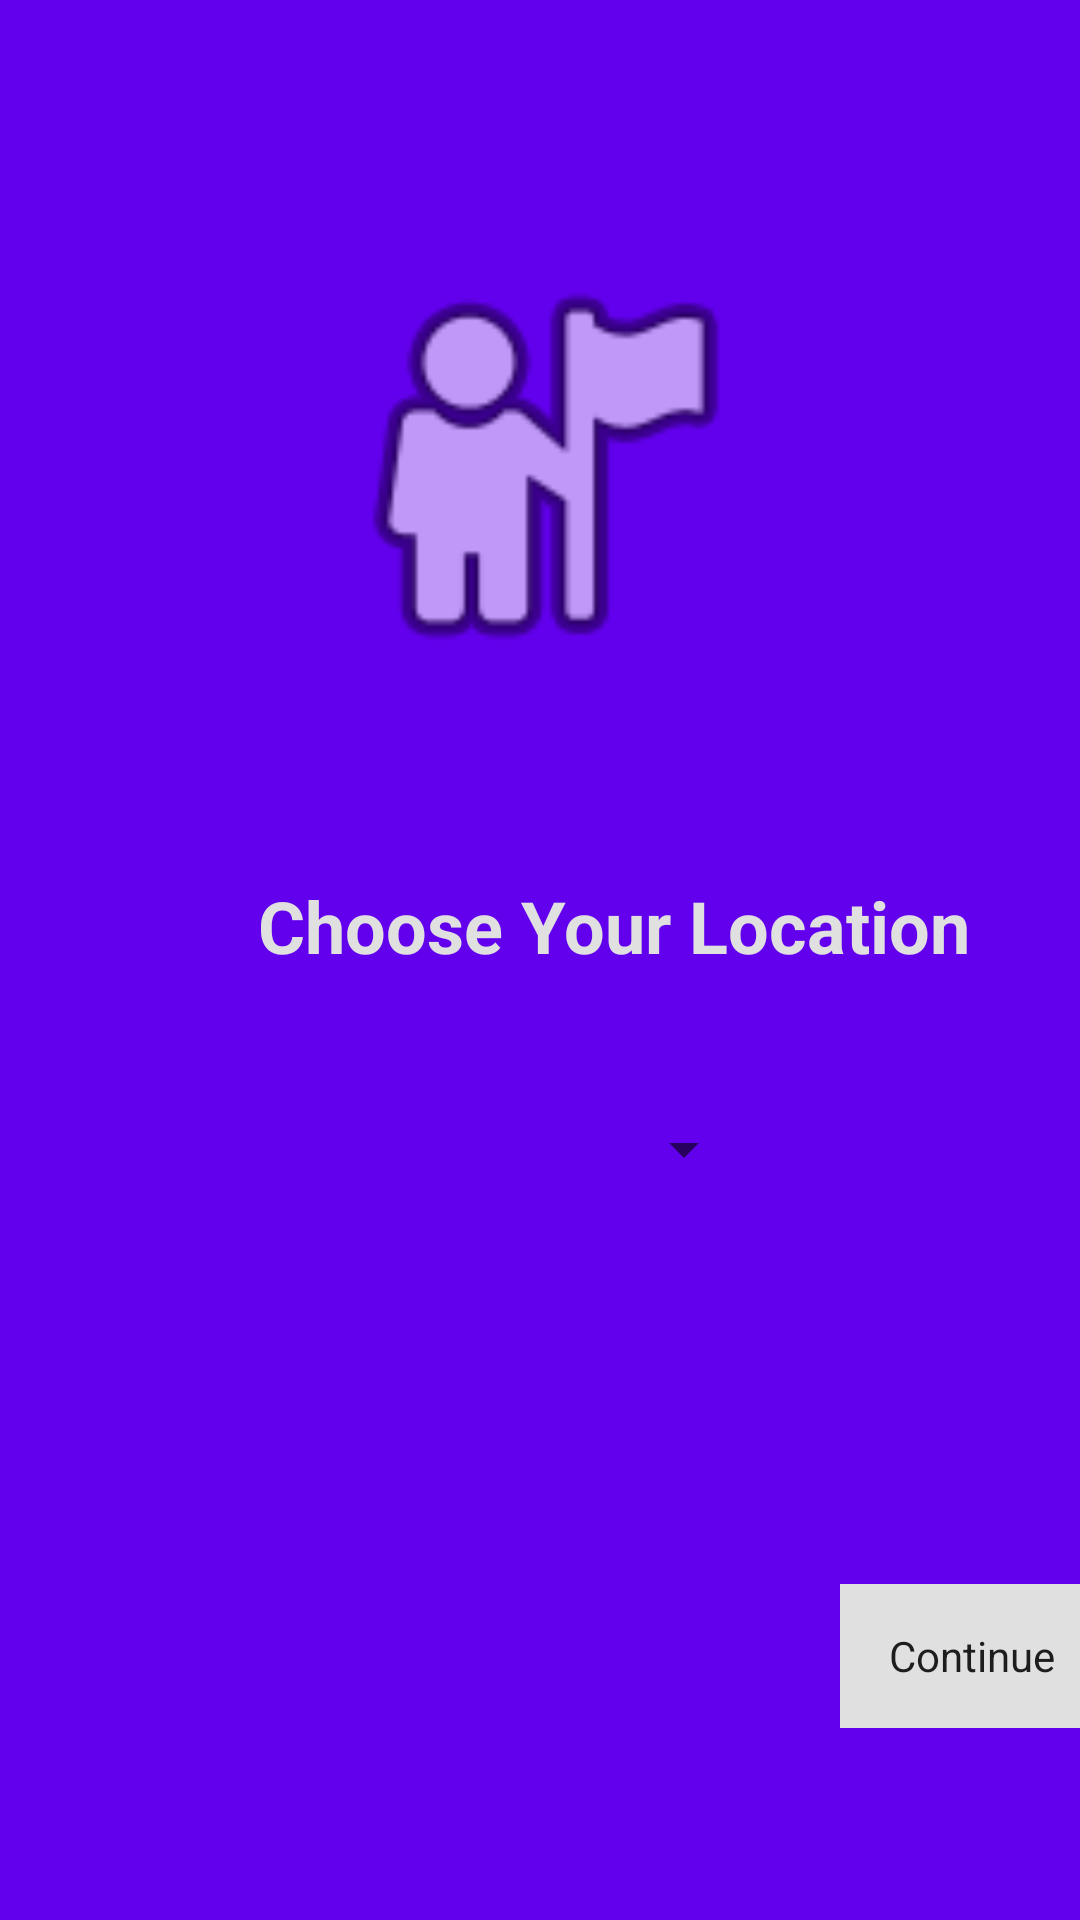

Write the Android layout XML for this screen, with the resource values it uses.
<!-- AndroidManifest.xml: activity theme FullscreenTheme -->
<!-- res/layout/activity_choose_location.xml -->
<?xml version="1.0" encoding="utf-8"?>
<FrameLayout xmlns:android="http://schemas.android.com/apk/res/android"
    xmlns:app="http://schemas.android.com/apk/res-auto"
    xmlns:tools="http://schemas.android.com/tools"
    android:layout_width="match_parent"
    android:layout_height="match_parent"
    android:background="#0099cc"
    tools:context=".ChooseLocationActivity">

    

    <android.support.constraint.ConstraintLayout
        android:layout_width="match_parent"
        android:layout_height="match_parent"
        android:background="@color/design_default_color_primary">

        <TextView
            android:id="@+id/fullscreen_content"
            android:layout_width="409dp"
            android:layout_height="81dp"
            android:layout_marginTop="268dp"
            android:gravity="center"
            android:keepScreenOn="true"
            android:text="@string/dummy_content"
            android:textColor="@color/black_overlay"
            android:textSize="24sp"
            android:textStyle="bold"
            app:layout_constraintEnd_toEndOf="parent"
            app:layout_constraintHorizontal_bias="0.0"
            app:layout_constraintStart_toStartOf="parent"
            app:layout_constraintTop_toTopOf="parent" />

        <ImageView
            android:id="@+id/imageView4"
            android:layout_width="378dp"
            android:layout_height="153dp"
            android:layout_marginStart="3dp"
            android:layout_marginTop="79dp"
            android:layout_marginEnd="3dp"
            android:layout_marginBottom="36dp"
            android:adjustViewBounds="true"
            android:background="@color/design_default_color_primary"
            app:layout_constraintBottom_toTopOf="@+id/fullscreen_content"
            app:layout_constraintEnd_toEndOf="parent"
            app:layout_constraintStart_toStartOf="parent"
            app:layout_constraintTop_toTopOf="parent"
            app:srcCompat="@android:drawable/ic_menu_myplaces" />

        <Spinner
            android:id="@+id/spinner_Location"
            android:layout_width="144dp"
            android:layout_height="46dp"
            android:layout_marginStart="120dp"
            android:layout_marginTop="11dp"
            android:layout_marginEnd="120dp"
            app:layout_constraintEnd_toEndOf="parent"
            app:layout_constraintStart_toStartOf="parent"
            app:layout_constraintTop_toBottomOf="@+id/fullscreen_content" />

        <Button
            android:id="@+id/dummy_button"
            style="?metaButtonBarButtonStyle"
            android:layout_width="88dp"
            android:layout_height="wrap_content"
            android:layout_marginStart="280dp"
            android:layout_marginEnd="16dp"
            android:layout_marginBottom="64dp"
            android:layout_weight="1"
            android:background="@color/black_overlay"
            android:text="@string/dummy_button"
            android:textAppearance="@style/TextAppearance.AppCompat.Body1"
            app:layout_constraintBottom_toBottomOf="parent"
            app:layout_constraintEnd_toEndOf="parent"
            app:layout_constraintHorizontal_bias="0.0"
            app:layout_constraintStart_toStartOf="parent" />

    </android.support.constraint.ConstraintLayout>

    

    <FrameLayout
        android:layout_width="381dp"
        android:layout_height="wrap_content"
        android:layout_marginEnd="16dp"
        android:layout_marginRight="16dp"
        android:fitsSystemWindows="true"
        app:layout_constraintBottom_toBottomOf="parent"
        app:layout_constraintEnd_toEndOf="parent"
        app:layout_constraintTop_toTopOf="parent">

        <LinearLayout
            android:id="@+id/fullscreen_content_controls"
            style="?metaButtonBarStyle"
            android:layout_width="match_parent"
            android:layout_height="wrap_content"
            android:layout_gravity="bottom|center_horizontal"
            android:background="@color/black_overlay"
            android:orientation="horizontal"
            tools:ignore="UselessParent">

        </LinearLayout>
    </FrameLayout>

</FrameLayout>
<!-- resources referenced by this layout -->
<resources>
  <color name="black_overlay">#e0e0e0</color>
  <string name="dummy_button">Continue</string>
  <string name="dummy_content">Choose Your Location</string>
  <style name="FullscreenTheme" parent="AppTheme">
          <item name="android:actionBarStyle">@style/FullscreenActionBarStyle</item>
          <item name="android:windowActionBarOverlay">true</item>
          <item name="android:windowBackground">@null</item>
          <item name="metaButtonBarStyle">?android:attr/buttonBarStyle</item>
          <item name="metaButtonBarButtonStyle">?android:attr/buttonBarButtonStyle</item>
      </style>
  <style name="AppTheme" parent="Theme.AppCompat.Light.DarkActionBar">
          
          <item name="colorPrimary">@color/colorPrimary</item>
          <item name="colorPrimaryDark">@color/colorPrimaryDark</item>
          <item name="colorAccent">@color/colorAccent</item>
      </style>
  <style name="FullscreenActionBarStyle" parent="Widget.AppCompat.ActionBar">
          <item name="android:background">@color/black_overlay</item>
      </style>
  <color name="colorPrimary">#008577</color>
  <color name="colorPrimaryDark">#00574B</color>
  <color name="colorAccent">#ced2cf</color>
</resources>
